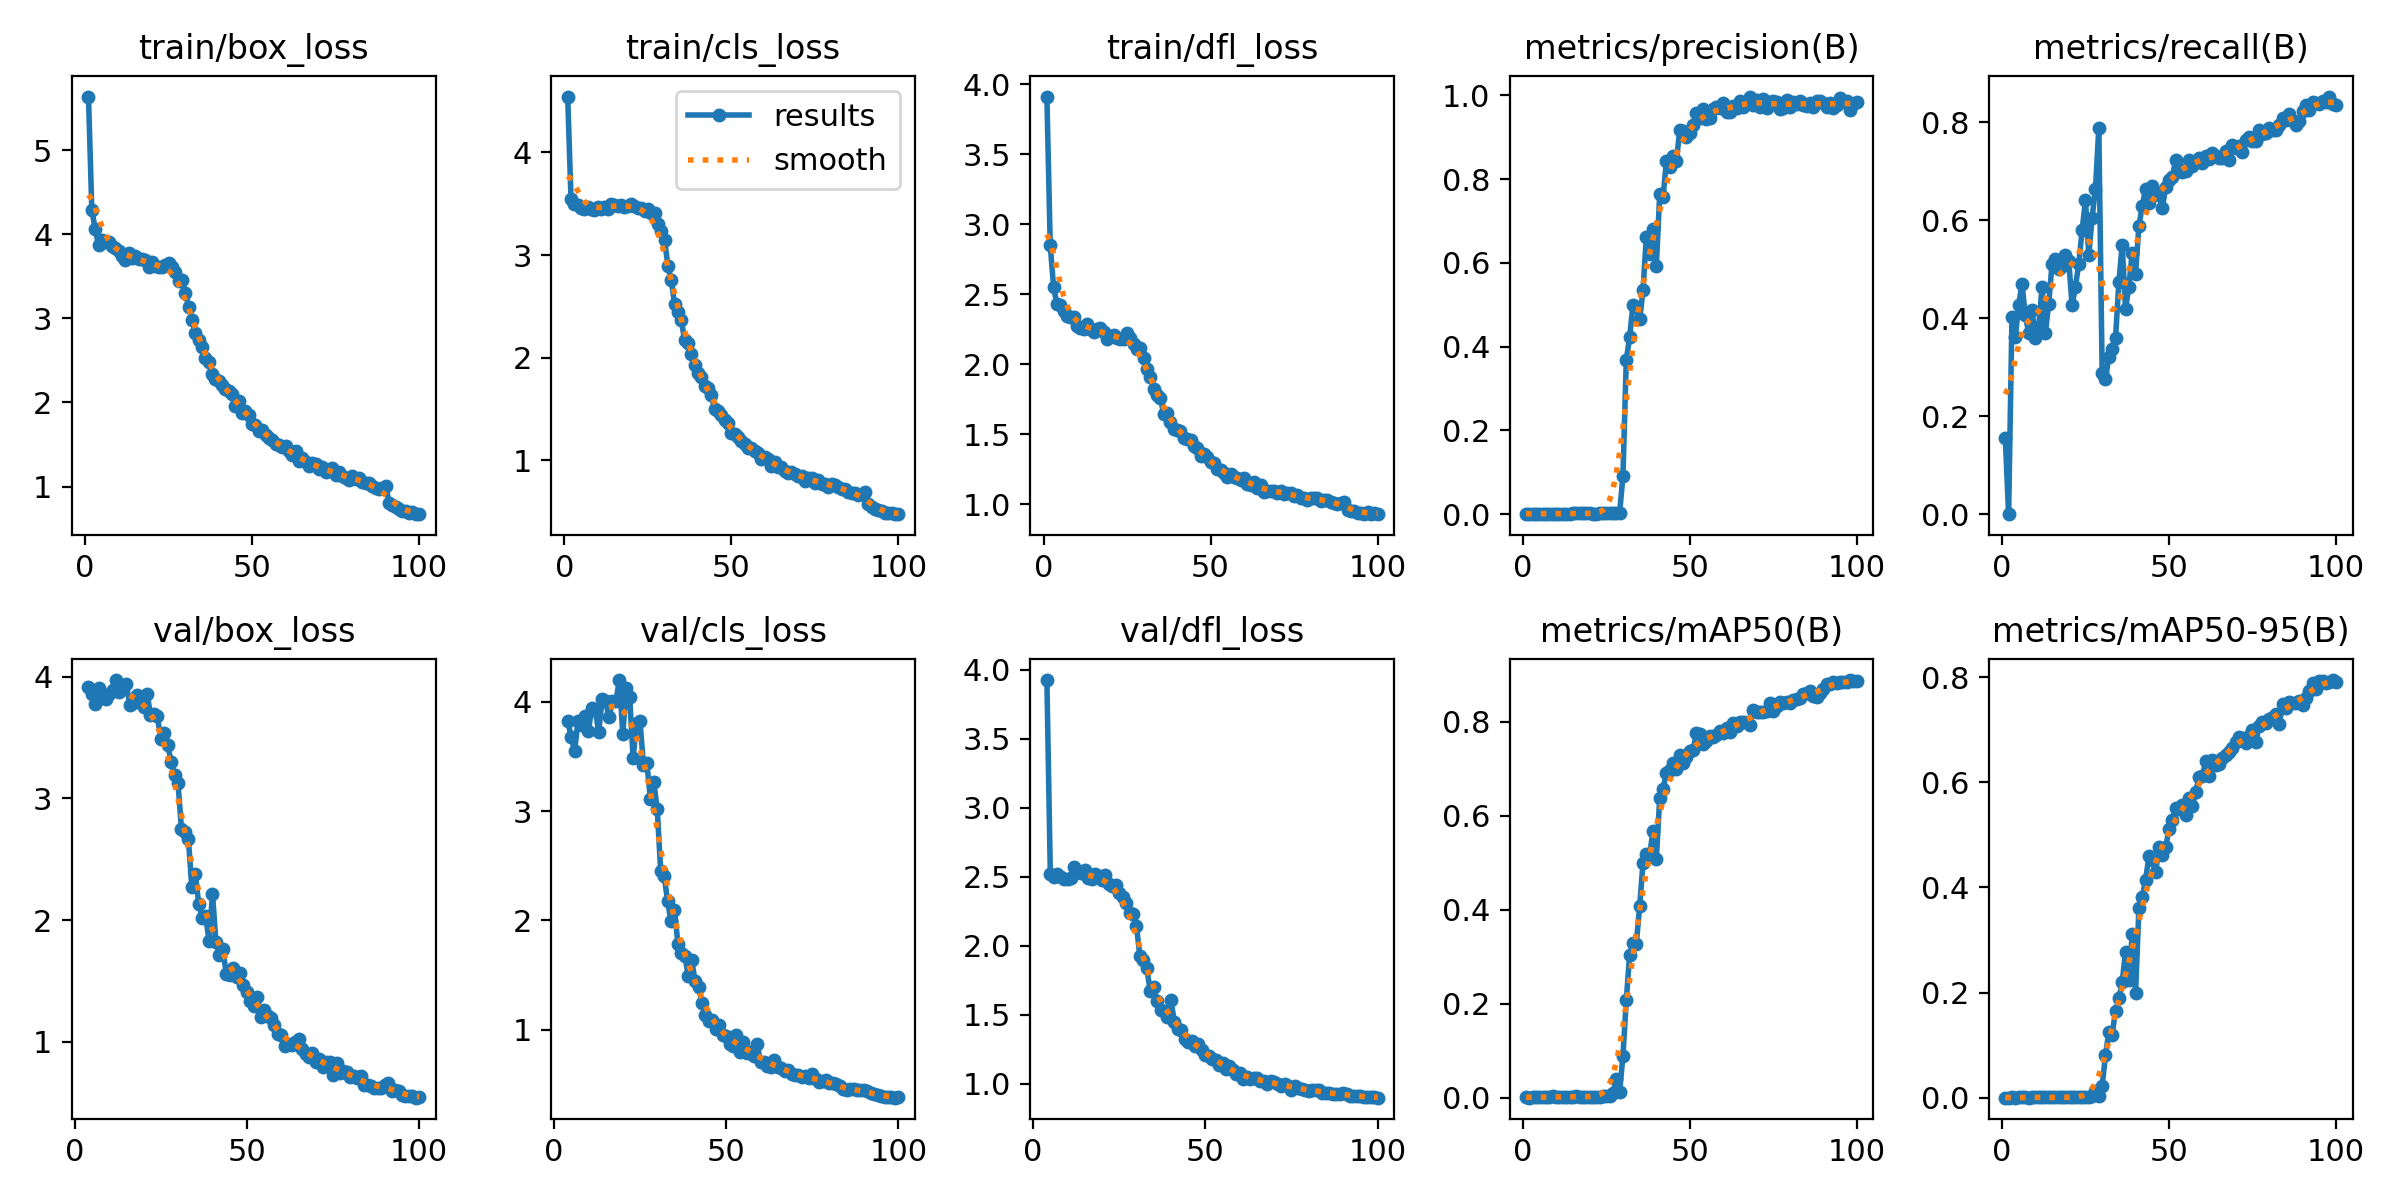

The data file committed next to this chart (first rows):
epoch, time, train/box_loss, train/cls_loss, train/dfl_loss, metrics/precision(B), metrics/recall(B), metrics/mAP50(B), metrics/mAP50-95(B), val/box_loss, val/cls_loss, val/dfl_loss, lr/pg0, lr/pg1, lr/pg2
1, 27.25, 5.636, 4.544, 3.911, 0.00114, 0.1559, 0.00066, 0.00028, nan, nan, nan, 0.0006604, 0.0006604, 0.0006604
2, 54.92, 4.29, 3.544, 2.853, 0, 0, 0, 0, nan, nan, nan, 0.001314, 0.001314, 0.001314
3, 81.45, 4.063, 3.502, 2.552, 0.00134, 0.4029, 0.00135, 0.00043, nan, nan, nan, 0.001954, 0.001954, 0.001954
4, 108.4, 3.87, 3.487, 2.428, 0.00121, 0.3618, 0.00097, 0.00026, 3.913, 3.826, 3.924, 0.001941, 0.001941, 0.001941
5, 134.8, 3.934, 3.454, 2.423, 0.00142, 0.4265, 0.00168, 0.00046, 3.859, 3.681, 2.516, 0.001921, 0.001921, 0.001921
6, 161.5, 3.905, 3.447, 2.382, 0.00157, 0.4706, 0.00147, 0.00046, 3.776, 3.547, 2.501, 0.001901, 0.001901, 0.001901
7, 186.9, 3.903, 3.466, 2.346, 0.00135, 0.4059, 0.00122, 0.00038, 3.909, 3.828, 2.515, 0.001881, 0.001881, 0.001881
8, 214, 3.854, 3.453, 2.339, 0.00124, 0.3706, 0.00091, 0.0003, 3.823, 3.791, 2.499, 0.001861, 0.001861, 0.001861
9, 240.5, 3.841, 3.443, 2.339, 0.00139, 0.4177, 0.0029, 0.00058, 3.818, 3.867, 2.48, 0.001842, 0.001842, 0.001842
10, 268.7, 3.799, 3.472, 2.27, 0.0012, 0.3588, 0.00128, 0.00034, 3.856, 3.736, 2.484, 0.001822, 0.001822, 0.001822
11, 295, 3.738, 3.453, 2.261, 0.00127, 0.3824, 0.00154, 0.00043, 3.888, 3.941, 2.491, 0.001802, 0.001802, 0.001802
12, 320.3, 3.693, 3.465, 2.248, 0.00155, 0.4647, 0.00151, 0.00047, 3.973, 3.924, 2.566, 0.001782, 0.001782, 0.001782
13, 345.6, 3.779, 3.452, 2.288, 0.00124, 0.3706, 0.00175, 0.00058, 3.878, 3.725, 2.537, 0.001762, 0.001762, 0.001762
14, 370.9, 3.717, 3.498, 2.252, 0.00143, 0.4294, 0.00129, 0.00039, 3.932, 4.023, 2.523, 0.001743, 0.001743, 0.001743
15, 396.7, 3.74, 3.487, 2.231, 0.00171, 0.5118, 0.00196, 0.00064, 3.939, 4.004, 2.546, 0.001723, 0.001723, 0.001723
16, 422, 3.707, 3.48, 2.252, 0.00174, 0.5206, 0.0028, 0.00082, 3.769, 3.859, 2.493, 0.001703, 0.001703, 0.001703
17, 448, 3.704, 3.491, 2.257, 0.00167, 0.5, 0.00236, 0.0009, 3.784, 4.005, 2.482, 0.001683, 0.001683, 0.001683
18, 474.1, 3.693, 3.471, 2.232, 0.00169, 0.5059, 0.00179, 0.00051, 3.851, 4.007, 2.519, 0.001663, 0.001663, 0.001663
19, 498.9, 3.605, 3.476, 2.178, 0.00176, 0.5294, 0.00201, 0.00057, 3.823, 4.199, 2.507, 0.001644, 0.001644, 0.001644
20, 524.1, 3.67, 3.494, 2.202, 0.00173, 0.5177, 0.00239, 0.00065, 3.748, 3.707, 2.474, 0.001624, 0.001624, 0.001624
21, 549.7, 3.617, 3.482, 2.205, 0.00142, 0.4265, 0.00181, 0.00051, 3.863, 4.128, 2.514, 0.001604, 0.001604, 0.001604
22, 574.5, 3.615, 3.46, 2.188, 0.00155, 0.4647, 0.00206, 0.00051, 3.688, 4.041, 2.449, 0.001584, 0.001584, 0.001584
23, 599.3, 3.604, 3.457, 2.176, 0.00171, 0.5118, 0.00172, 0.00052, 3.695, 3.485, 2.431, 0.001564, 0.001564, 0.001564
24, 624.2, 3.629, 3.434, 2.182, 0.00193, 0.5794, 0.00295, 0.00075, 3.674, 3.81, 2.441, 0.001545, 0.001545, 0.001545
25, 649, 3.659, 3.451, 2.223, 0.00214, 0.6412, 0.00358, 0.00106, 3.49, 3.824, 2.384, 0.001525, 0.001525, 0.001525
26, 675.8, 3.607, 3.413, 2.189, 0.00176, 0.5294, 0.00347, 0.00106, 3.539, 3.42, 2.356, 0.001505, 0.001505, 0.001505
27, 701.5, 3.555, 3.412, 2.145, 0.00202, 0.6059, 0.00924, 0.00263, 3.439, 3.436, 2.306, 0.001485, 0.001485, 0.001485
28, 728.8, 3.44, 3.305, 2.111, 0.00364, 0.6647, 0.04014, 0.01209, 3.302, 3.114, 2.238, 0.001465, 0.001465, 0.001465
29, 756.3, 3.453, 3.236, 2.112, 0.00263, 0.7882, 0.01161, 0.00318, 3.195, 3.264, 2.228, 0.001446, 0.001446, 0.001446
30, 782.6, 3.302, 3.149, 2.042, 0.09186, 0.2882, 0.08938, 0.02266, 3.123, 3.016, 2.144, 0.001426, 0.001426, 0.001426
31, 808.9, 3.133, 2.896, 1.963, 0.3684, 0.2765, 0.2076, 0.08072, 2.745, 2.454, 1.922, 0.001406, 0.001406, 0.001406
32, 836.1, 2.983, 2.758, 1.909, 0.4226, 0.3206, 0.3041, 0.1256, 2.727, 2.411, 1.899, 0.001386, 0.001386, 0.001386
33, 862.7, 2.821, 2.52, 1.821, 0.5003, 0.3382, 0.3292, 0.1198, 2.664, 2.176, 1.836, 0.001366, 0.001366, 0.001366
34, 888.5, 2.748, 2.446, 1.781, 0.4944, 0.3588, 0.3279, 0.1655, 2.272, 1.991, 1.671, 0.001347, 0.001347, 0.001347
35, 915.3, 2.655, 2.367, 1.754, 0.465, 0.4735, 0.4072, 0.1891, 2.381, 2.099, 1.699, 0.001327, 0.001327, 0.001327
36, 942.7, 2.525, 2.173, 1.64, 0.5348, 0.55, 0.4991, 0.22, 2.132, 1.785, 1.597, 0.001307, 0.001307, 0.001307
37, 969.6, 2.477, 2.142, 1.653, 0.6613, 0.4193, 0.5191, 0.2772, 2.02, 1.701, 1.531, 0.001287, 0.001287, 0.001287
38, 996, 2.336, 2.033, 1.583, 0.6219, 0.4647, 0.5168, 0.224, 2.037, 1.675, 1.525, 0.001267, 0.001267, 0.001267
39, 1021, 2.278, 1.93, 1.539, 0.6813, 0.5344, 0.5681, 0.3111, 1.827, 1.496, 1.481, 0.001248, 0.001248, 0.001248
40, 1048, 2.26, 1.847, 1.532, 0.5933, 0.4912, 0.509, 0.1991, 2.218, 1.639, 1.606, 0.001228, 0.001228, 0.001228
41, 1074, 2.204, 1.807, 1.524, 0.7634, 0.5882, 0.6372, 0.36, 1.82, 1.444, 1.448, 0.001208, 0.001208, 0.001208
42, 1101, 2.162, 1.726, 1.471, 0.7567, 0.6294, 0.6573, 0.3812, 1.71, 1.389, 1.399, 0.001188, 0.001188, 0.001188
43, 1127, 2.133, 1.7, 1.465, 0.8423, 0.6647, 0.6906, 0.4143, 1.766, 1.246, 1.39, 0.001168, 0.001168, 0.001168
44, 1154, 2.099, 1.633, 1.458, 0.8281, 0.6353, 0.6986, 0.459, 1.554, 1.132, 1.321, 0.001149, 0.001149, 0.001149
45, 1180, 1.961, 1.502, 1.413, 0.8543, 0.6706, 0.7126, 0.4528, 1.546, 1.076, 1.303, 0.001129, 0.001129, 0.001129
46, 1205, 2.017, 1.482, 1.404, 0.8433, 0.6588, 0.6996, 0.4284, 1.606, 1.086, 1.307, 0.001109, 0.001109, 0.001109
47, 1231, 1.88, 1.441, 1.344, 0.9173, 0.6524, 0.7297, 0.4773, 1.534, 1.011, 1.276, 0.001089, 0.001089, 0.001089
48, 1258, 1.903, 1.398, 1.361, 0.9139, 0.6243, 0.7133, 0.4615, 1.567, 1.039, 1.29, 0.001069, 0.001069, 0.001069
49, 1284, 1.85, 1.365, 1.339, 0.8996, 0.6676, 0.7261, 0.4761, 1.467, 0.9533, 1.244, 0.00105, 0.00105, 0.00105
50, 1310, 1.744, 1.263, 1.301, 0.9098, 0.6822, 0.7381, 0.5102, 1.409, 0.945, 1.207, 0.00103, 0.00103, 0.00103
51, 1337, 1.732, 1.253, 1.291, 0.9286, 0.6882, 0.7392, 0.5287, 1.332, 0.8726, 1.204, 0.00101, 0.00101, 0.00101
52, 1363, 1.662, 1.229, 1.249, 0.9572, 0.7231, 0.7769, 0.5504, 1.297, 0.8497, 1.176, 0.0009902, 0.0009902, 0.0009902
53, 1390, 1.67, 1.191, 1.242, 0.9461, 0.7059, 0.7749, 0.5498, 1.364, 0.9557, 1.174, 0.0009704, 0.0009704, 0.0009704
54, 1415, 1.617, 1.158, 1.219, 0.9674, 0.6987, 0.7529, 0.5569, 1.206, 0.7963, 1.136, 0.0009506, 0.0009506, 0.0009506
55, 1442, 1.578, 1.123, 1.191, 0.944, 0.7, 0.7597, 0.5371, 1.257, 0.8876, 1.152, 0.0009308, 0.0009308, 0.0009308
56, 1468, 1.559, 1.116, 1.216, 0.9457, 0.7235, 0.7689, 0.5692, 1.208, 0.7908, 1.11, 0.000911, 0.000911, 0.000911
57, 1494, 1.505, 1.087, 1.195, 0.9683, 0.7118, 0.7681, 0.5557, 1.193, 0.7944, 1.126, 0.0008912, 0.0008912, 0.0008912
58, 1520, 1.494, 1.068, 1.187, 0.9714, 0.7206, 0.7714, 0.5818, 1.138, 0.7612, 1.099, 0.0008714, 0.0008714, 0.0008714
59, 1546, 1.469, 1.015, 1.17, 0.9687, 0.7272, 0.7806, 0.6098, 1.063, 0.867, 1.07, 0.0008516, 0.0008516, 0.0008516
60, 1573, 1.488, 1.035, 1.188, 0.9825, 0.7177, 0.7761, 0.6119, 1.057, 0.7041, 1.074, 0.0008318, 0.0008318, 0.0008318
... 40 more rows
